9-way image classification set "pr" from GitHub (ndrpscl/MNetv3); label vocabulary: butterhead lettuce, crisphead lettuce, curly lettuce, iceberg lettuce, lollo lettuce, looseleaf lettuce, oak leaf lettuce, red leaf lettuce, romaine lettuce.

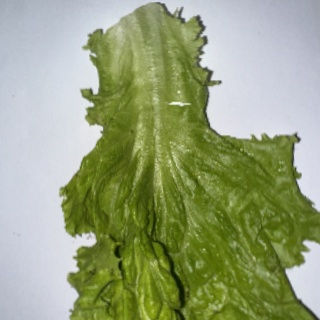
Label: curly lettuce

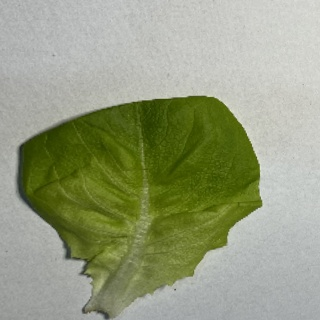
Label: butterhead lettuce

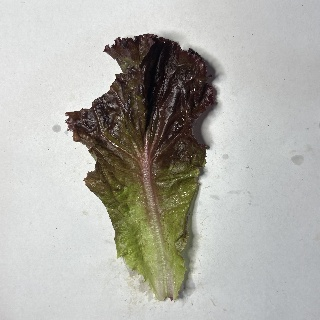
Label: lollo lettuce

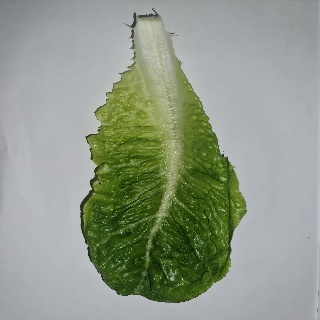
Label: romaine lettuce

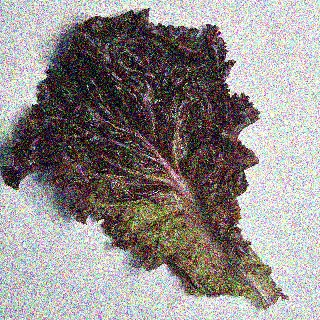
Label: red leaf lettuce

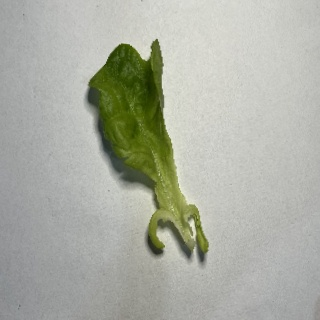
Label: oak leaf lettuce
